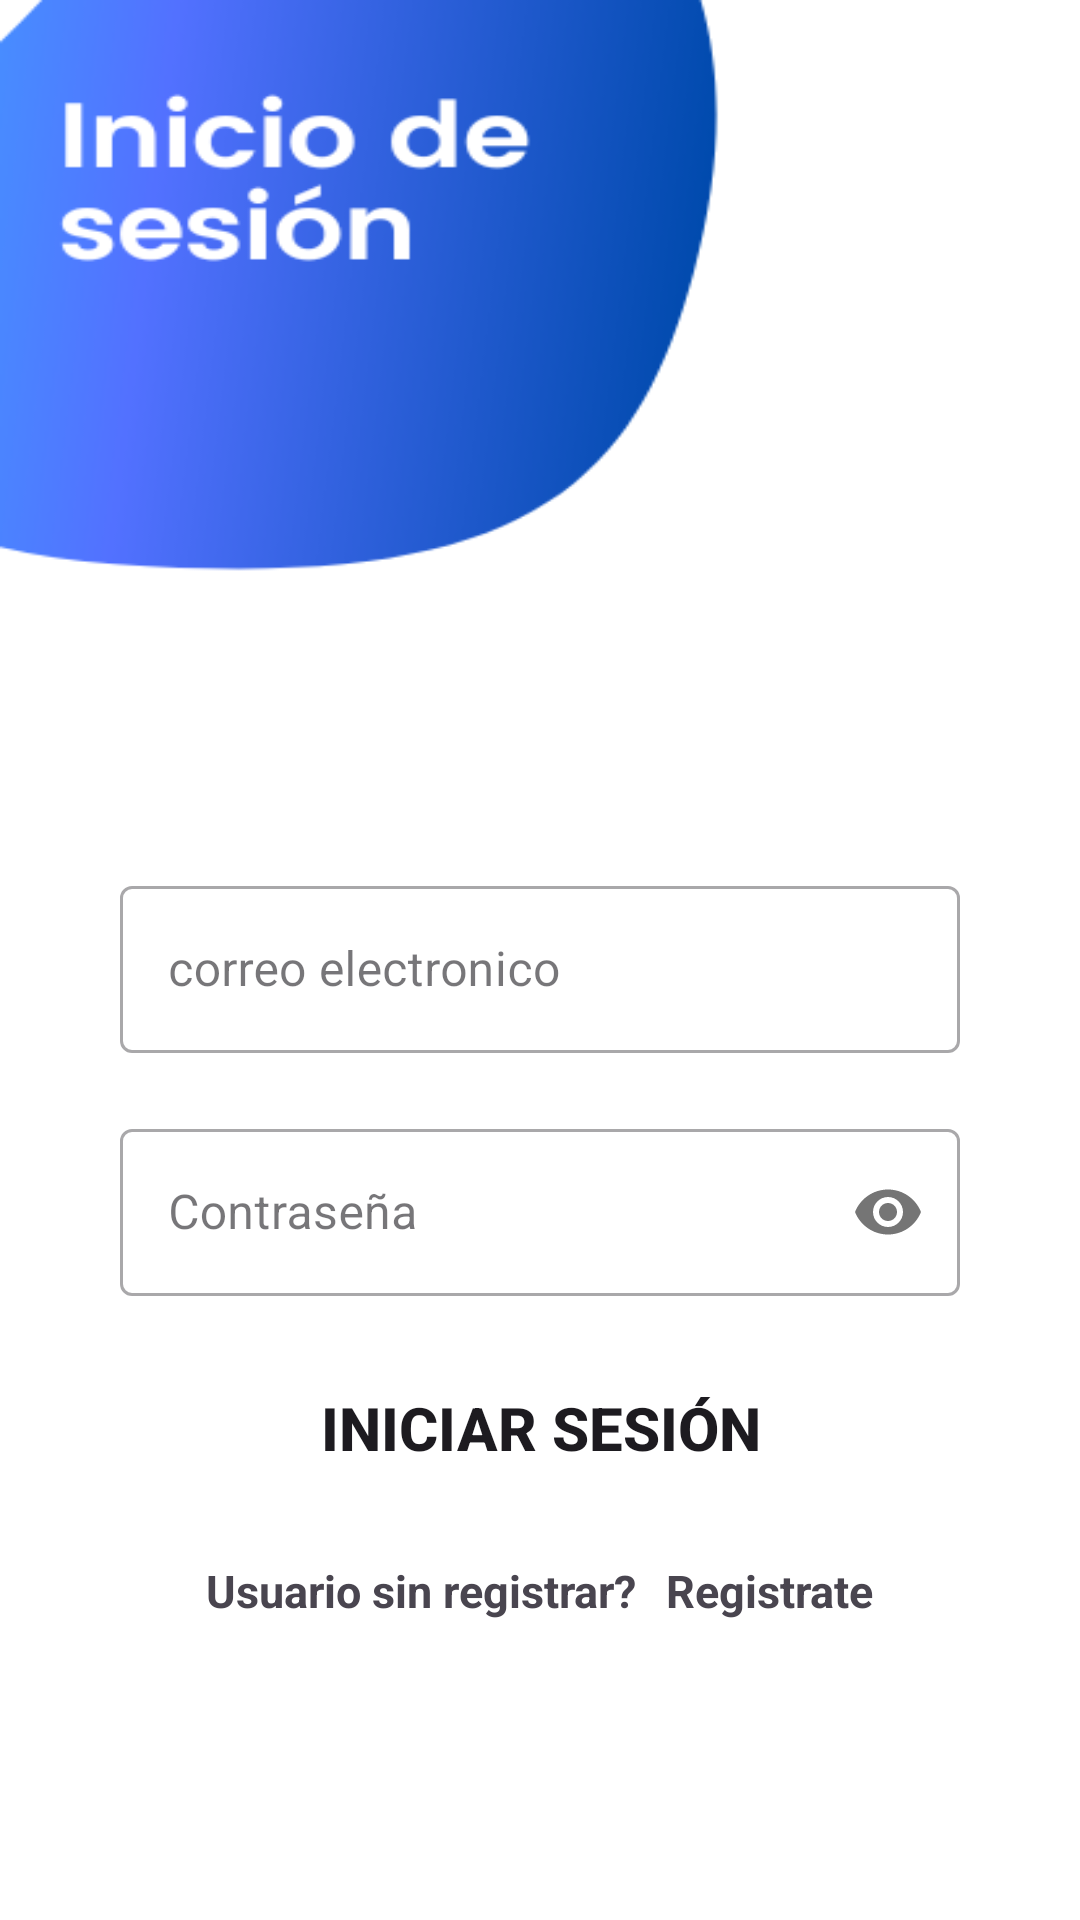

Layout XML and referenced resources for this Android screen:
<!-- AndroidManifest.xml: application theme Theme.Adsologin -->
<!-- res/layout/activity_main.xml -->
<?xml version="1.0" encoding="utf-8"?>
<LinearLayout xmlns:android="http://schemas.android.com/apk/res/android"
    xmlns:app="http://schemas.android.com/apk/res-auto"
    xmlns:tools="http://schemas.android.com/tools"
    android:id="@+id/main"
    android:layout_width="match_parent"
    android:layout_height="match_parent"
    android:background="@drawable/inicio"
    android:padding="40dp"
    tools:context=".MainActivity"
    android:orientation="vertical">

    <com.google.android.material.textfield.TextInputLayout
        android:layout_width="match_parent"
        android:layout_height="wrap_content"
        android:layout_marginTop="250dp"
        style="@style/Widget.MaterialComponents.TextInputLayout.OutlinedBox">

        <com.google.android.material.textfield.TextInputEditText
            android:id="@+id/email"
            android:layout_width="match_parent"
            android:layout_height="wrap_content"
            android:hint="correo electronico"
            android:inputType="textEmailAddress">

        </com.google.android.material.textfield.TextInputEditText>


    </com.google.android.material.textfield.TextInputLayout>


    <com.google.android.material.textfield.TextInputLayout
        android:layout_width="match_parent"
        android:layout_height="wrap_content"
        android:layout_marginTop="20dp"
        app:passwordToggleEnabled="true"
        style="@style/Widget.MaterialComponents.TextInputLayout.OutlinedBox">

        <com.google.android.material.textfield.TextInputEditText
            android:id="@+id/password"
            android:layout_width="match_parent"
            android:layout_height="wrap_content"
            android:hint="Contraseña"
            android:inputType="textPassword"/>




    </com.google.android.material.textfield.TextInputLayout>

    <Button
        android:id="@+id/sing_in"
        android:layout_width="match_parent"
        android:layout_height="wrap_content"
        android:textStyle="bold"
        android:textSize="20sp"
        android:text="Iniciar sesión"
        android:background="@drawable/round_btn"
        android:layout_marginTop="20dp"/>
    
    <LinearLayout
        android:layout_width="match_parent"
        android:layout_height="wrap_content"
        android:orientation="horizontal"
        android:layout_marginTop="20dp"
        android:gravity="center">

        <TextView
            android:layout_width="wrap_content"
            android:layout_height="wrap_content"
            android:text="Usuario sin registrar?"
            android:textSize="15sp"
            android:textStyle="bold" />

        <TextView
            android:id="@+id/sing_up"
            android:layout_width="wrap_content"
            android:layout_height="wrap_content"
            android:text="Registrate"
            android:textStyle="bold"
            android:textSize="15sp"
            android:textColor="@color/blue"
            android:layout_marginStart="10dp"/>
    </LinearLayout>

</LinearLayout>
<!-- resources referenced by this layout -->
<resources>
  <!-- drawable inicio: png bitmap (drawable, 20098 bytes) -->
  <!-- drawable round_btn (drawable) -->
  <?xml version="1.0" encoding="utf-8"?>
  <shape xmlns:android="http://schemas.android.com/apk/res/android"
      android:shape="rectangle">
  
      <solid android:color="@color/blue"></solid>
      <corners android:radius="20dp"></corners>
  
  
  
  </shape>
  <style name="Theme.Adsologin" parent="Base.Theme.Adsologin" />
  <style name="Base.Theme.Adsologin" parent="Theme.Material3.DayNight.NoActionBar">
          
          
          <item name="colorPrimary">@color/blue</item>
      </style>
</resources>
